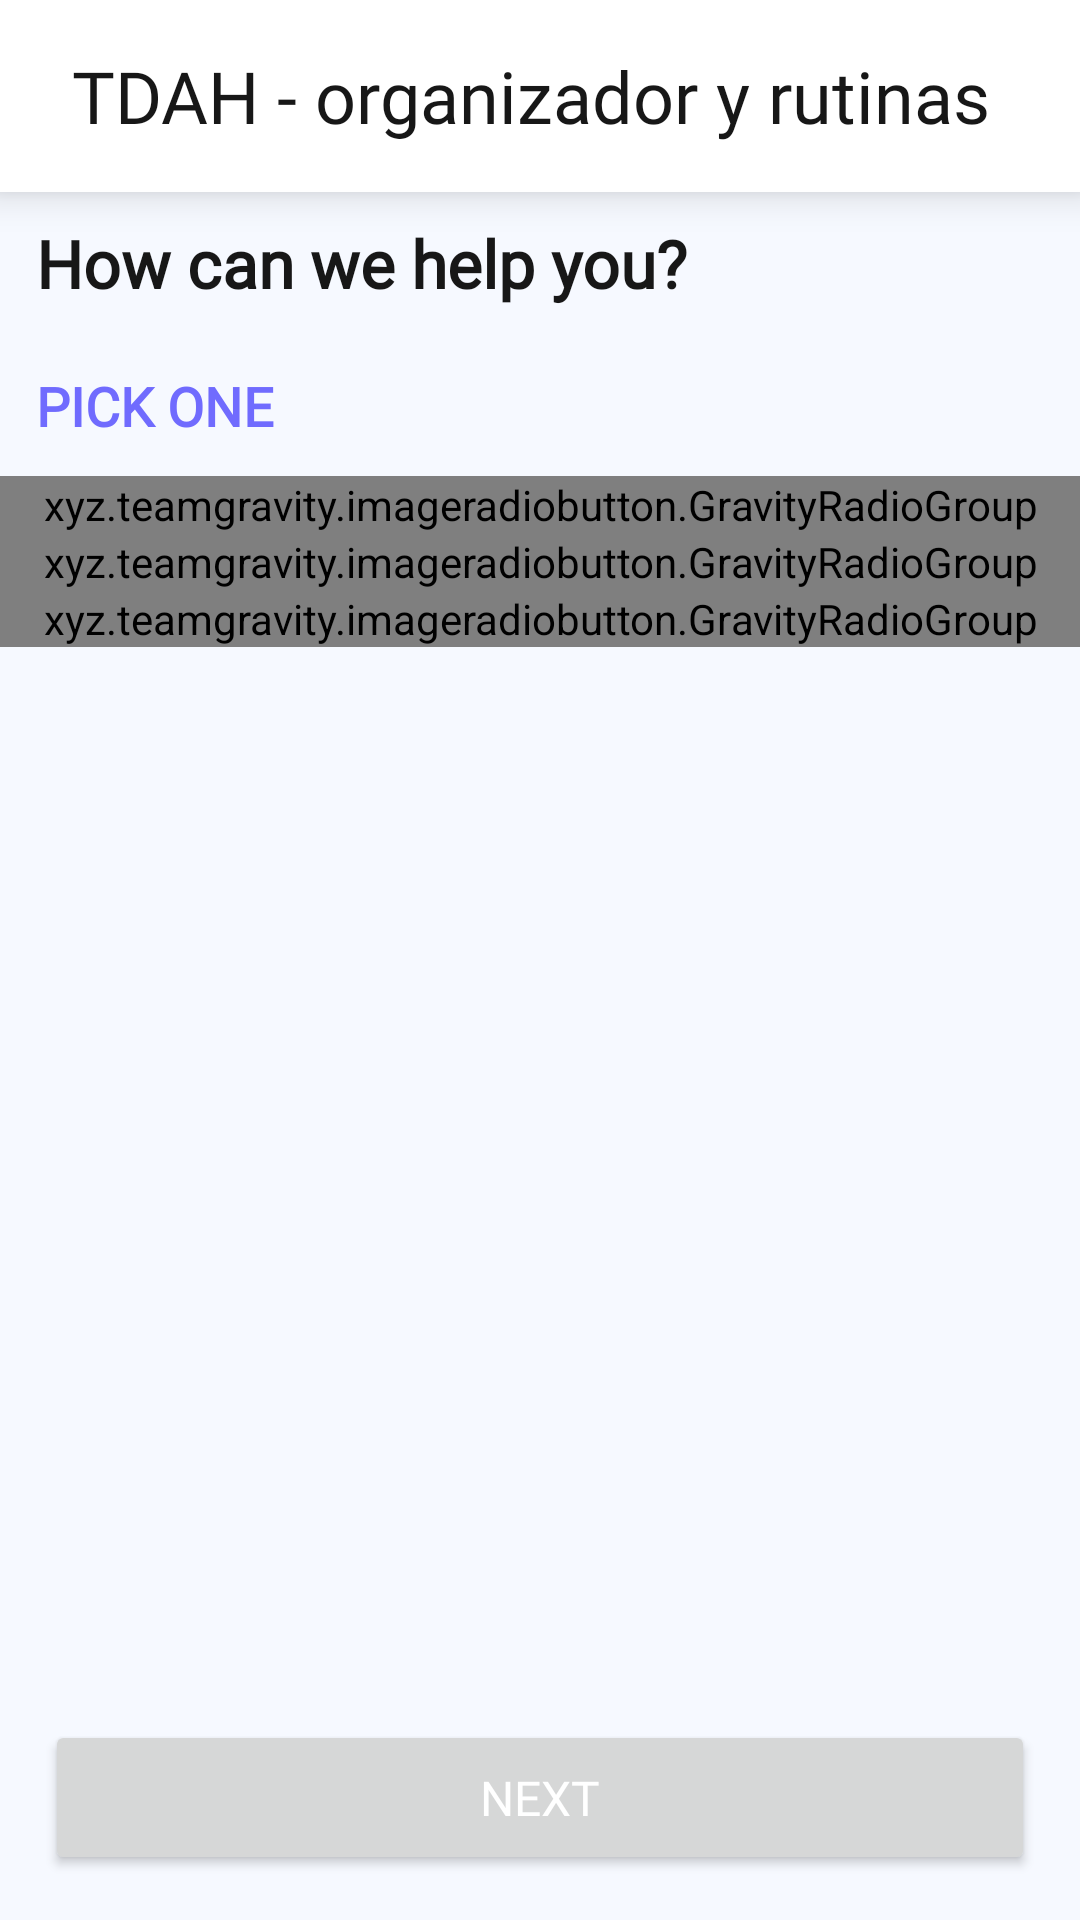

Layout XML and referenced resources for this Android screen:
<!-- AndroidManifest.xml: application theme Theme.RoutineApp -->
<!-- res/layout/activity_selection.xml -->
<?xml version="1.0" encoding="utf-8"?>
<RelativeLayout xmlns:android="http://schemas.android.com/apk/res/android"
    xmlns:app="http://schemas.android.com/apk/res-auto"
    xmlns:tools="http://schemas.android.com/tools"
    android:layout_width="match_parent"
    android:layout_height="match_parent"
    android:background="@color/background"
    tools:context=".activities.SelectionActivity">

    <include
        android:id="@+id/toolbar"
        layout="@layout/toolbar" />

    <androidx.core.widget.NestedScrollView
        android:layout_width="match_parent"
        android:layout_height="match_parent"
        android:layout_below="@id/toolbar"
        android:layout_above="@id/next"
        android:fillViewport="true">

        <LinearLayout
            android:layout_width="match_parent"
            android:layout_height="match_parent"
            android:orientation="vertical">

            <TextView
                android:layout_width="wrap_content"
                android:layout_height="wrap_content"
                android:textSize="22sp"
                android:padding="12sp"
                android:text="@string/how_can_we_help_you"
                android:textColor="@color/dark"
                android:fontFamily="@font/airbnb"
                android:textStyle="bold"
                android:includeFontPadding="false" />

            <TextView
                android:id="@+id/pickOne"
                android:layout_width="wrap_content"
                android:layout_height="wrap_content"
                android:textSize="18sp"
                android:padding="12sp"
                android:text="@string/pick_one"
                android:textAllCaps="true"
                android:textColor="@color/light"
                android:fontFamily="@font/airbnb"
                android:textStyle="bold"
                android:includeFontPadding="false" />

            <xyz.teamgravity.imageradiobutton.GravityRadioGroup
                android:layout_width="match_parent"
                android:layout_height="wrap_content"
                android:orientation="horizontal">

                <xyz.teamgravity.imageradiobutton.GravityImageRadioButton
                    android:id="@+id/procastinating"
                    android:layout_width="match_parent"
                    android:layout_height="wrap_content"
                    android:layout_margin="10sp"
                    android:layout_weight="1"
                    android:background="@drawable/radio_btn_uncheck"
                    android:padding="20dp"
                    app:girbImage="@drawable/procrasting"
                    app:girbUnpressedImageTint="@color/dark"
                    app:girbPressedImageTint="@color/white"
                    app:girbPressedBackgroundDrawable="@drawable/radio_btn_checked"
                    app:girbPressedTextColor="@color/white"
                    app:girbText="@string/stop_procrastinating"
                    app:girbUnpressedTextColor="@color/dark" />

                <xyz.teamgravity.imageradiobutton.GravityImageRadioButton
                    android:id="@+id/adhd"
                    android:layout_width="match_parent"
                    android:layout_height="wrap_content"
                    android:layout_margin="10sp"
                    android:layout_weight="1"
                    android:background="@drawable/radio_btn_uncheck"
                    android:padding="20dp"
                    app:girbImage="@drawable/adhd"
                    app:girbUnpressedImageTint="@color/dark"
                    app:girbPressedImageTint="@color/white"
                    app:girbPressedBackgroundDrawable="@drawable/radio_btn_checked"
                    app:girbPressedTextColor="@color/white"
                    app:girbText="@string/manage_adhd_related_routine"
                    app:girbUnpressedTextColor="@color/dark" />

            </xyz.teamgravity.imageradiobutton.GravityRadioGroup>

            <xyz.teamgravity.imageradiobutton.GravityRadioGroup
                android:layout_width="match_parent"
                android:layout_height="wrap_content"
                android:orientation="horizontal">

                <xyz.teamgravity.imageradiobutton.GravityImageRadioButton
                    android:id="@+id/time"
                    android:layout_width="match_parent"
                    android:layout_height="wrap_content"
                    android:layout_margin="10sp"
                    android:layout_weight="1"
                    android:background="@drawable/radio_btn_uncheck"
                    android:padding="20dp"
                    app:girbImage="@drawable/time"
                    app:girbUnpressedImageTint="@color/dark"
                    app:girbPressedImageTint="@color/white"
                    app:girbPressedBackgroundDrawable="@drawable/radio_btn_checked"
                    app:girbPressedTextColor="@color/white"
                    app:girbText="@string/have_a_better_morning_routine"
                    app:girbUnpressedTextColor="@color/dark" />

                <xyz.teamgravity.imageradiobutton.GravityImageRadioButton
                    android:id="@+id/focus"
                    android:layout_width="match_parent"
                    android:layout_height="wrap_content"
                    android:layout_margin="10sp"
                    android:layout_weight="1"
                    android:background="@drawable/radio_btn_uncheck"
                    android:padding="20dp"
                    app:girbImage="@drawable/focus"
                    app:girbUnpressedImageTint="@color/dark"
                    app:girbPressedImageTint="@color/white"
                    app:girbPressedBackgroundDrawable="@drawable/radio_btn_checked"
                    app:girbPressedTextColor="@color/white"
                    app:girbText="@string/focus_on_my_tasks_better"
                    app:girbUnpressedTextColor="@color/dark" />

            </xyz.teamgravity.imageradiobutton.GravityRadioGroup>

            <xyz.teamgravity.imageradiobutton.GravityRadioGroup
                android:layout_width="match_parent"
                android:layout_height="wrap_content"
                android:orientation="horizontal">

                <xyz.teamgravity.imageradiobutton.GravityImageRadioButton
                    android:id="@+id/habit"
                    android:layout_width="match_parent"
                    android:layout_height="wrap_content"
                    android:layout_margin="10sp"
                    android:layout_weight="1"
                    android:background="@drawable/radio_btn_uncheck"
                    android:padding="20dp"
                    app:girbImage="@drawable/habits"
                    app:girbUnpressedImageTint="@color/dark"
                    app:girbPressedImageTint="@color/white"
                    app:girbPressedBackgroundDrawable="@drawable/radio_btn_checked"
                    app:girbPressedTextColor="@color/white"
                    app:girbText="@string/build_better_habits"
                    app:girbUnpressedTextColor="@color/dark" />

                <xyz.teamgravity.imageradiobutton.GravityImageRadioButton
                    android:id="@+id/other"
                    android:layout_width="match_parent"
                    android:layout_height="wrap_content"
                    android:layout_margin="10sp"
                    android:layout_weight="1"
                    android:background="@drawable/radio_btn_uncheck"
                    android:padding="20dp"
                    app:girbImage="@drawable/other"
                    app:girbUnpressedImageTint="@color/dark"
                    app:girbPressedImageTint="@color/white"
                    app:girbPressedBackgroundDrawable="@drawable/radio_btn_checked"
                    app:girbPressedTextColor="@color/white"
                    app:girbText="@string/something_else_other"
                    app:girbUnpressedTextColor="@color/dark" />

            </xyz.teamgravity.imageradiobutton.GravityRadioGroup>

        </LinearLayout>

    </androidx.core.widget.NestedScrollView>

    <Button
        android:id="@+id/next"
        android:layout_width="match_parent"
        android:layout_height="wrap_content"
        android:layout_marginHorizontal="15dp"
        android:layout_marginBottom="15dp"
        android:fontFamily="@font/airbnb"
        android:padding="15sp"
        android:textSize="16sp"
        android:textColor="@color/text_white"
        android:layout_alignParentBottom="true"
        android:text="@string/next" />

</RelativeLayout>
<!-- res/layout/toolbar.xml (included above) -->
<?xml version="1.0" encoding="utf-8"?>
<androidx.cardview.widget.CardView xmlns:android="http://schemas.android.com/apk/res/android"
    android:layout_width="match_parent"
    android:layout_height="?attr/actionBarSize"
    xmlns:app="http://schemas.android.com/apk/res-auto"
    app:cardCornerRadius="0dp"
    app:cardElevation="8sp"
    app:cardBackgroundColor="@color/white">

    <LinearLayout
        android:layout_width="match_parent"
        android:layout_height="match_parent"
        android:orientation="horizontal"
        android:gravity="center_vertical"
        android:padding="12sp">

        <ImageView
            android:id="@+id/back"
            android:layout_width="wrap_content"
            android:layout_height="wrap_content"
            android:src="@drawable/back" />

        <TextView
            android:id="@+id/tittle"
            android:layout_width="match_parent"
            android:layout_height="match_parent"
            android:gravity="center_vertical"
            android:text="@string/app_name"
            android:layout_marginStart="12sp"
            android:layout_marginEnd="12sp"
            android:layout_weight="1"
            android:textSize="24sp"
            android:textColor="@color/dark"
            android:fontFamily="@font/airbnb" />

        <ImageView
            android:id="@+id/delete"
            android:layout_width="wrap_content"
            android:layout_height="wrap_content"
            android:visibility="gone"
            android:src="@drawable/delete" />

    </LinearLayout>

</androidx.cardview.widget.CardView>
<!-- resources referenced by this layout -->
<resources>
  <color name="background">#F6F9FF</color>
  <color name="dark">#171717</color>
  <color name="light">#706BFE</color>
  <color name="text_white">#FFFFFFFF</color>
  <color name="white">#FFFFFFFF</color>
  <!-- drawable delete (drawable) -->
  <vector xmlns:android="http://schemas.android.com/apk/res/android"
      android:width="24dp"
      android:height="24dp"
      android:viewportWidth="24"
      android:viewportHeight="24">
    <path
        android:pathData="M19.643,9.488C19.643,9.556 19.11,16.297 18.806,19.134C18.615,20.875 17.493,21.931 15.809,21.961C14.516,21.99 13.25,22 12.004,22C10.681,22 9.388,21.99 8.132,21.961C6.505,21.922 5.382,20.845 5.201,19.134C4.888,16.287 4.364,9.556 4.355,9.488C4.345,9.283 4.411,9.088 4.545,8.93C4.678,8.784 4.868,8.696 5.069,8.696H18.939C19.139,8.696 19.319,8.784 19.462,8.93C19.596,9.088 19.663,9.283 19.643,9.488Z"
        android:fillColor="#CDCDD0"
        android:fillType="evenOdd"/>
    <path
        android:pathData="M21,5.977C21,5.566 20.676,5.244 20.287,5.244H17.371C16.778,5.244 16.263,4.822 16.13,4.227L15.967,3.498C15.738,2.617 14.95,2 14.065,2H9.936C9.042,2 8.261,2.617 8.023,3.546L7.871,4.228C7.737,4.822 7.222,5.244 6.63,5.244H3.714C3.324,5.244 3,5.566 3,5.977V6.357C3,6.758 3.324,7.09 3.714,7.09H20.287C20.676,7.09 21,6.758 21,6.357V5.977Z"
        android:fillColor="#040415"
        android:fillType="evenOdd"/>
  </vector>
  <!-- drawable radio_btn_checked (drawable) -->
  <?xml version="1.0" encoding="utf-8"?>
  <shape android:shape="rectangle" xmlns:android="http://schemas.android.com/apk/res/android">
      <solid android:color="@color/light"/>
      <size android:height="90dp" android:width="90dp"/>
      <corners android:radius="15dp"/>
  </shape>
  <string name="app_name">TDAH - organizador y rutinas</string>
  <string name="build_better_habits">Build better habits</string>
  <string name="focus_on_my_tasks_better">Focus on my tasks better</string>
  <string name="have_a_better_morning_routine">Have a better morning routine</string>
  <string name="how_can_we_help_you">How can we help you?</string>
  <string name="manage_adhd_related_routine">Manage ADHD related routine</string>
  <string name="next">Next</string>
  <string name="pick_one">Pick One</string>
  <string name="something_else_other">Something Else / Other</string>
  <string name="stop_procrastinating">Stop Procrastinating</string>
  <style name="Theme.RoutineApp" parent="Base.Theme.RoutineApp" />
  <style name="Base.Theme.RoutineApp" parent="Theme.Material3.Light.NoActionBar">
          <item name="colorPrimary">@color/light</item>
          <item name="android:textColorPrimary">@color/light</item>
          <item name="colorPrimaryVariant">@color/light</item>
          <item name="colorOnPrimary">@color/white</item>
          
          <item name="colorSecondary">@color/light</item>
          <item name="colorSecondaryVariant">@color/light</item>
          <item name="colorOnSecondary">@color/white</item>
          
          <item name="android:statusBarColor">@color/white</item>
          <item name="android:windowLightStatusBar">true</item>
      </style>
</resources>
